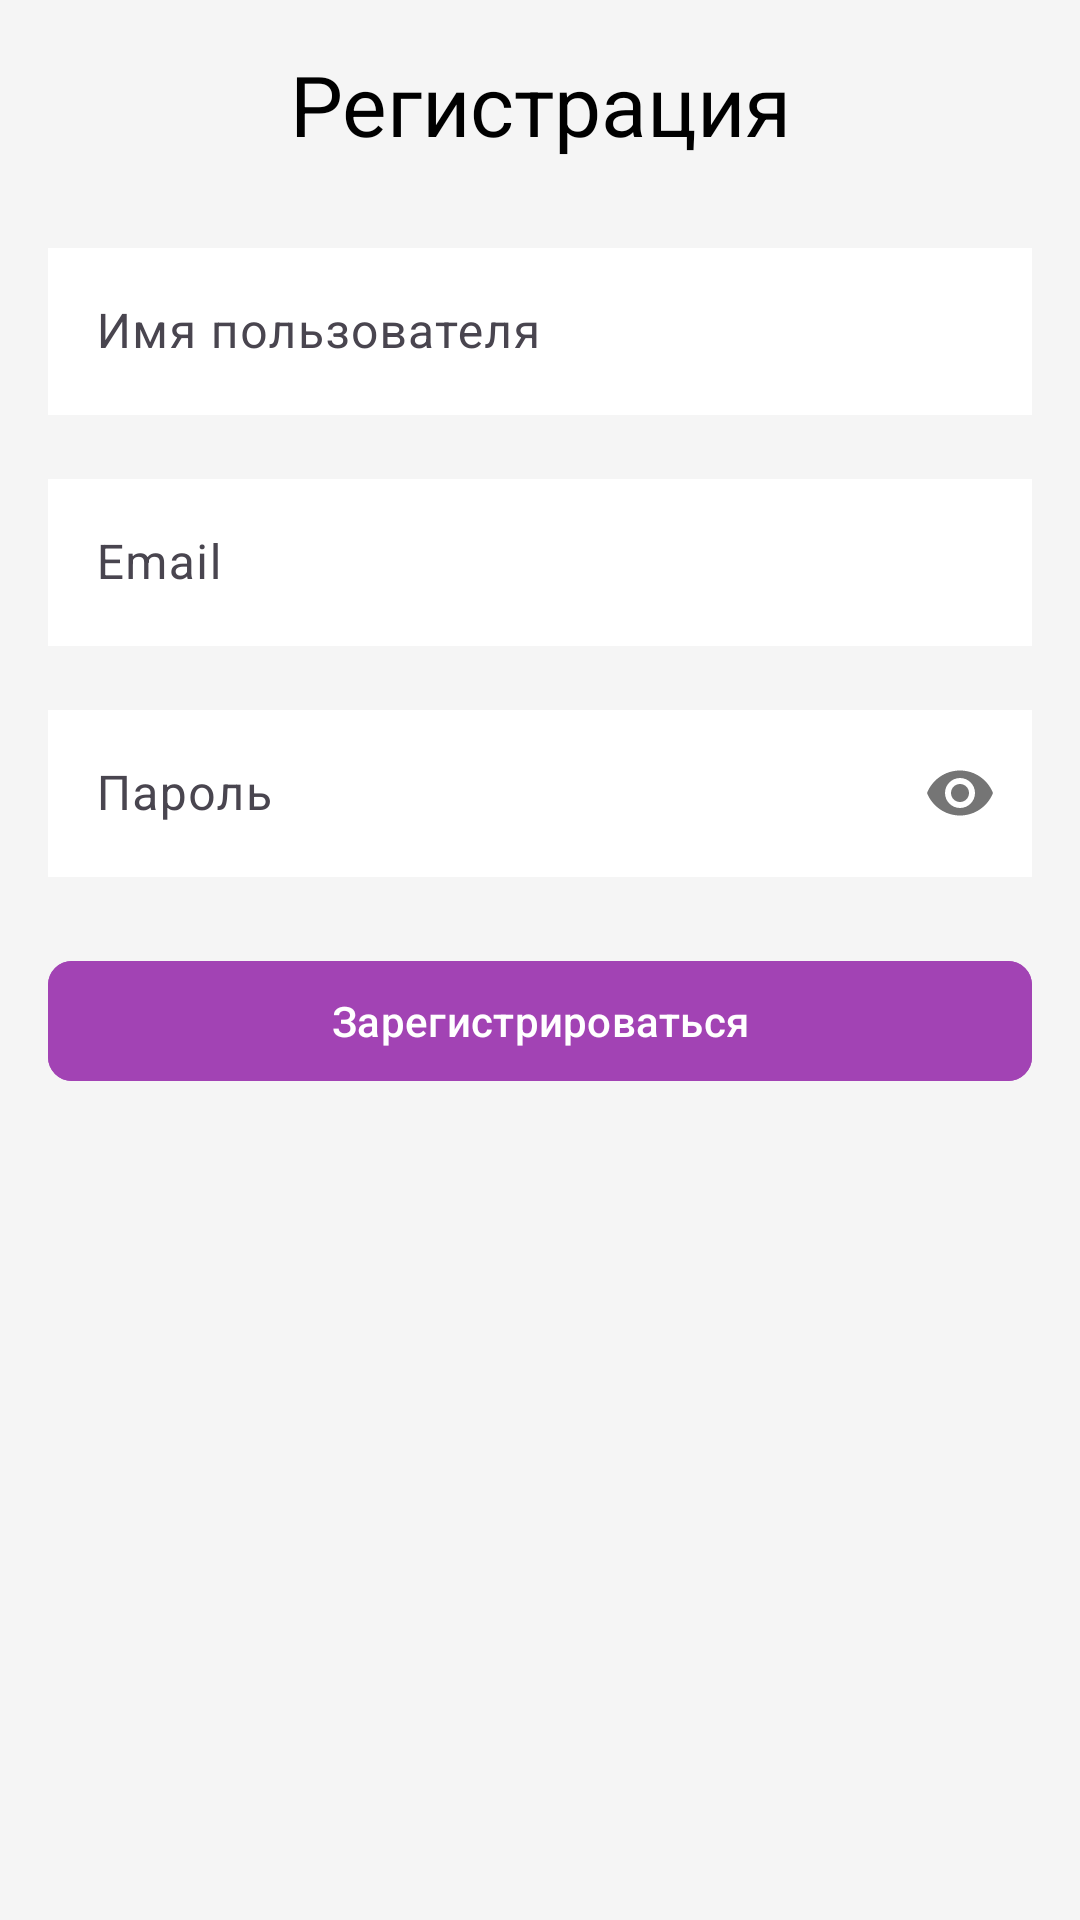

This screen was rendered from an Android layout file. Write that file and the resources it references.
<!-- AndroidManifest.xml: application theme Theme.MessengerApp.Light -->
<!-- res/layout/activity_sign_up.xml -->
<?xml version="1.0" encoding="utf-8"?>
<androidx.constraintlayout.widget.ConstraintLayout
    xmlns:android="http://schemas.android.com/apk/res/android"
    xmlns:app="http://schemas.android.com/apk/res-auto"
    android:layout_width="match_parent"
    android:layout_height="match_parent"
    android:padding="16dp"
    android:background="?attr/colorSurface">

    <TextView
        android:id="@+id/tvSignUp"
        android:layout_width="0dp"
        android:layout_height="wrap_content"
        android:text="Регистрация"
        android:textAppearance="@style/TextAppearance.Material3.HeadlineMedium"
        android:textColor="?attr/colorPrimaryFixed"
        android:textAlignment="center"
        app:layout_constraintTop_toTopOf="parent"
        app:layout_constraintStart_toStartOf="parent"
        app:layout_constraintEnd_toEndOf="parent"
        android:paddingBottom="24dp" />

    <com.google.android.material.textfield.TextInputLayout
        android:id="@+id/tilUsername"
        android:layout_width="0dp"
        android:layout_height="wrap_content"
        android:hint="Имя пользователя"
        app:boxBackgroundColor="?attr/colorSurface"
        app:boxStrokeColor="?attr/colorOutline"
        app:hintTextColor="?attr/colorOnSurfaceVariant"
        app:layout_constraintTop_toBottomOf="@id/tvSignUp"
        app:layout_constraintStart_toStartOf="parent"
        app:layout_constraintEnd_toEndOf="parent"
        android:paddingBottom="16dp">

        <com.google.android.material.textfield.TextInputEditText
            android:id="@+id/etUsername"
            android:layout_width="match_parent"
            android:layout_height="wrap_content"
            android:inputType="textPersonName"
            android:background="?attr/backgroundColor"
            android:textColor="?attr/colorOnSurface"
            android:textColorHint="?attr/colorOnSurfaceVariant" />
    </com.google.android.material.textfield.TextInputLayout>

    <com.google.android.material.textfield.TextInputLayout
        android:id="@+id/tilEmailSignUp"
        android:layout_width="0dp"
        android:layout_height="wrap_content"
        android:hint="Email"
        app:boxBackgroundColor="?attr/colorSurface"
        app:boxStrokeColor="?attr/colorOutline"
        app:hintTextColor="?attr/colorOnSurfaceVariant"
        app:layout_constraintTop_toBottomOf="@id/tilUsername"
        app:layout_constraintStart_toStartOf="parent"
        app:layout_constraintEnd_toEndOf="parent"
        android:paddingBottom="16dp">

        <com.google.android.material.textfield.TextInputEditText
            android:id="@+id/etEmailSignUp"
            android:layout_width="match_parent"
            android:layout_height="wrap_content"
            android:background="?attr/backgroundColor"
            android:inputType="textEmailAddress"
            android:textColor="?attr/colorOnSurface"
            android:textColorHint="?attr/colorOnSurfaceVariant" />
    </com.google.android.material.textfield.TextInputLayout>

    <com.google.android.material.textfield.TextInputLayout
        android:id="@+id/tilPasswordSignUp"
        android:layout_width="0dp"
        android:layout_height="wrap_content"
        android:hint="Пароль"
        app:passwordToggleEnabled="true"
        app:boxBackgroundColor="?attr/colorSurface"
        app:boxStrokeColor="?attr/colorOutline"
        app:hintTextColor="?attr/colorOnSurfaceVariant"
        app:layout_constraintTop_toBottomOf="@id/tilEmailSignUp"
        app:layout_constraintStart_toStartOf="parent"
        app:layout_constraintEnd_toEndOf="parent"
        android:paddingBottom="24dp">

        <com.google.android.material.textfield.TextInputEditText
            android:id="@+id/etPasswordSignUp"
            android:layout_width="match_parent"
            android:layout_height="wrap_content"
            android:background="?attr/backgroundColor"
            android:inputType="textPassword"
            android:textColor="?attr/colorOnSurface"
            android:textColorHint="?attr/colorOnSurfaceVariant" />
    </com.google.android.material.textfield.TextInputLayout>

    <com.google.android.material.button.MaterialButton
        android:id="@+id/btnRegisterSignUp"
        android:layout_width="0dp"
        android:layout_height="wrap_content"
        android:text="Зарегистрироваться"
        android:backgroundTint="?attr/colorSecondary"
        android:textColor="?attr/colorOnSecondary"
        app:cornerRadius="8dp"
        app:layout_constraintTop_toBottomOf="@id/tilPasswordSignUp"
        app:layout_constraintStart_toStartOf="parent"
        app:layout_constraintEnd_toEndOf="parent" />

</androidx.constraintlayout.widget.ConstraintLayout>
<!-- resources referenced by this layout -->
<resources>
  <style name="Theme.MessengerApp.Light" parent="Theme.Material3.DayNight.NoActionBar">
          <item name="colorPrimary">@color/primary_light</item>
          <item name="colorSecondary">@color/secondary_light</item>
          <item name="colorSurface">@color/surface_light</item>
          <item name="colorError">@color/error_light</item>
          <item name="colorPrimaryFixed">@color/text_primary_light</item>
          <item name="backgroundColor">@color/text_primary_dark</item>
          <item name="colorSecondaryFixed">@color/text_secondary_light</item>
          <item name="android:windowLightStatusBar">true</item>
      </style>
  <color name="primary_light">#A16FE2</color>
  <color name="secondary_light">#A243B4</color>
  <color name="surface_light">#F5F5F5</color>
  <color name="error_light">#B00020</color>
  <color name="text_primary_light">#000000</color>
  <color name="text_primary_dark">#FFFFFF</color>
  <color name="text_secondary_light">#757575</color>
</resources>
